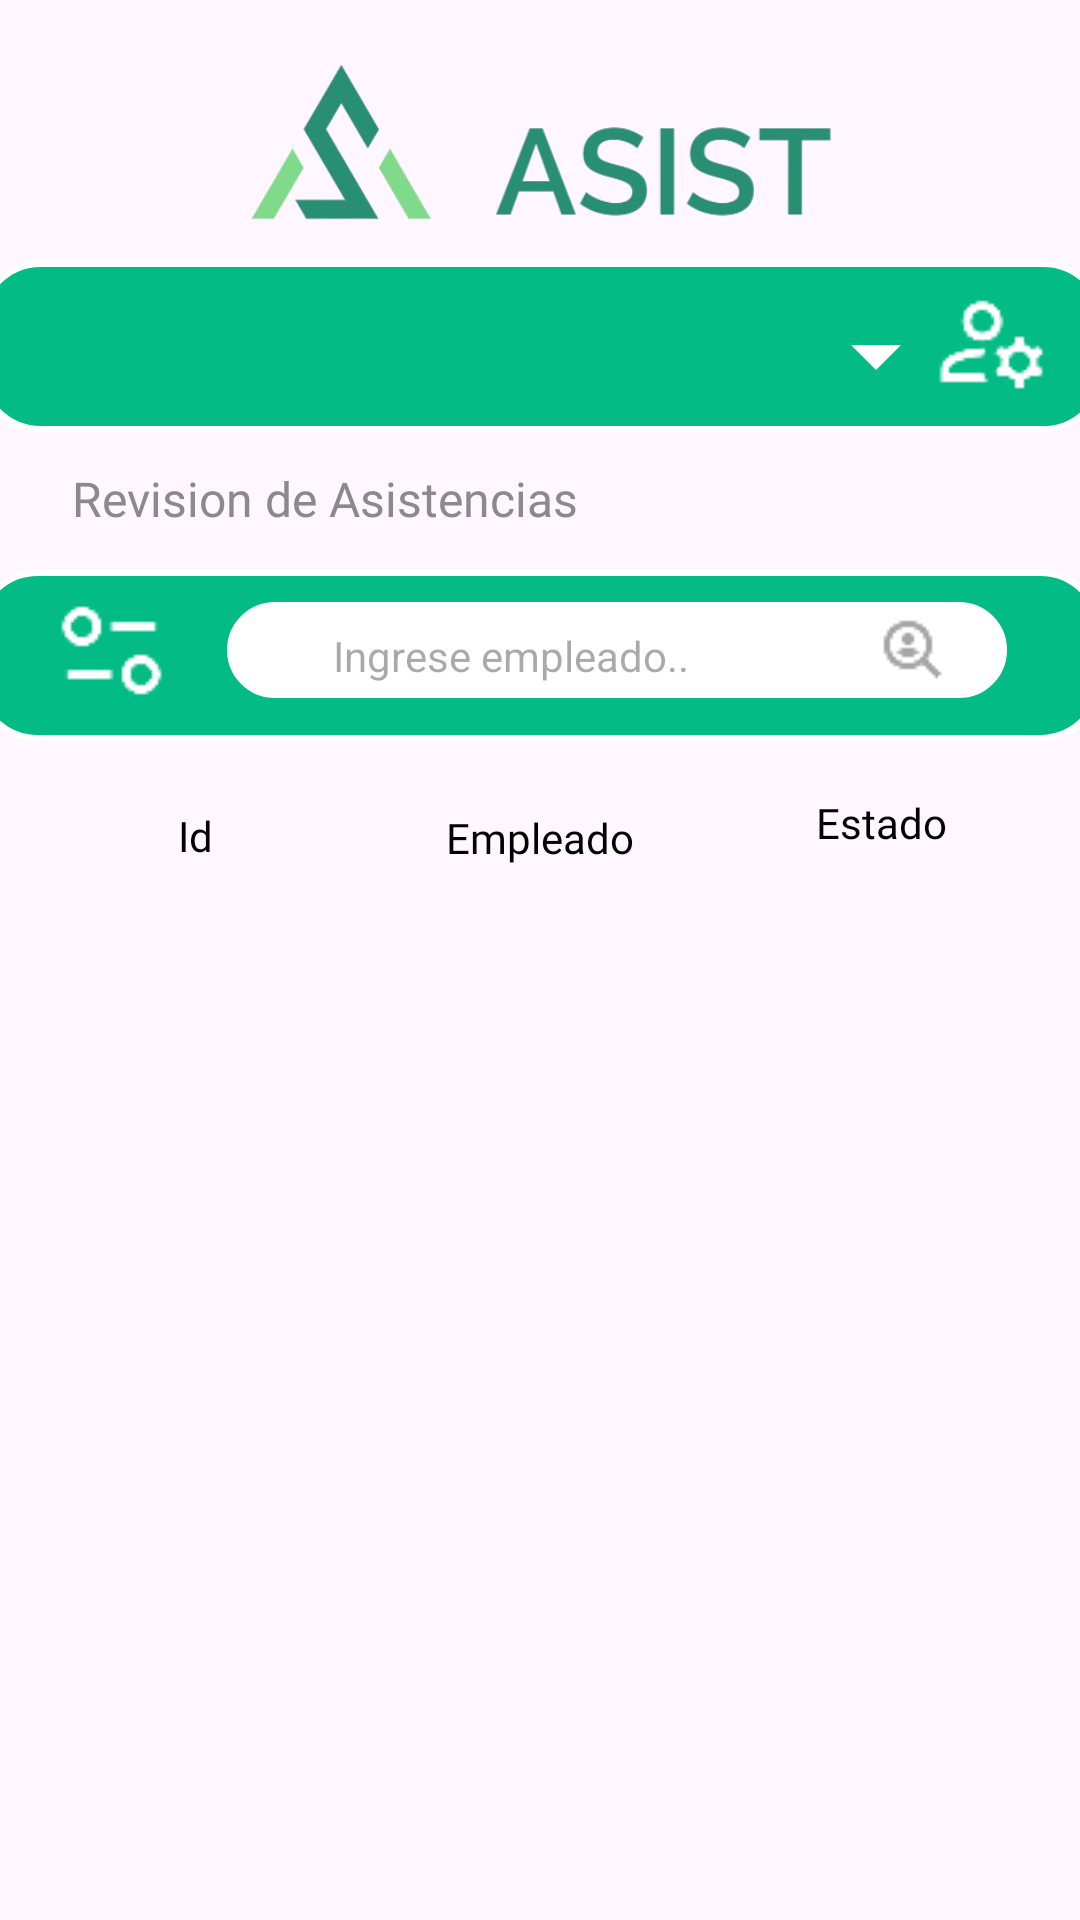

This screen was rendered from an Android layout file. Write that file and the resources it references.
<!-- AndroidManifest.xml: application theme Theme.Pantalla_principal -->
<!-- res/layout/fragment_home.xml -->
<?xml version="1.0" encoding="utf-8"?>
<androidx.constraintlayout.widget.ConstraintLayout xmlns:android="http://schemas.android.com/apk/res/android"
    xmlns:app="http://schemas.android.com/apk/res-auto"
    xmlns:tools="http://schemas.android.com/tools"
    android:layout_width="match_parent"
    android:layout_height="match_parent"
    tools:context=".ui.home.HomeFragment">

    <TextView
        android:id="@+id/text_home"
        android:layout_width="match_parent"
        android:layout_height="wrap_content"
        android:layout_marginStart="8dp"
        android:layout_marginTop="8dp"
        android:layout_marginEnd="8dp"
        android:textAlignment="center"
        android:textSize="20sp"
        android:visibility="invisible"
        app:layout_constraintBottom_toBottomOf="parent"
        app:layout_constraintEnd_toEndOf="parent"
        app:layout_constraintHorizontal_bias="0.0"
        app:layout_constraintStart_toStartOf="parent"
        app:layout_constraintTop_toTopOf="parent"
        app:layout_constraintVertical_bias="0.977" />

    <TextView
        android:layout_width="wrap_content"
        android:layout_height="wrap_content"
        android:fontFamily="@font/poppins_bold"
        android:text="Revision de Asistencias"
        android:textColor="#8a8a8a"
        android:textSize="16sp"
        app:layout_constraintBottom_toBottomOf="parent"
        app:layout_constraintEnd_toEndOf="parent"
        app:layout_constraintHorizontal_bias="0.125"
        app:layout_constraintStart_toStartOf="parent"
        app:layout_constraintTop_toTopOf="parent"
        app:layout_constraintVertical_bias="0.251" />

    <ImageView
        android:id="@+id/imageView"
        android:layout_width="266dp"
        android:layout_height="77dp"
        android:src="@drawable/logo_sinfondo"
        app:layout_constraintBottom_toBottomOf="parent"
        app:layout_constraintEnd_toEndOf="parent"
        app:layout_constraintHorizontal_bias="0.496"
        app:layout_constraintStart_toStartOf="parent"
        app:layout_constraintTop_toTopOf="parent"
        app:layout_constraintVertical_bias="0.024" />

    <ImageView
        android:id="@+id/imageView2"
        android:layout_width="376dp"
        android:layout_height="57dp"
        android:src="@drawable/fondo_icons"
        app:layout_constraintBottom_toBottomOf="parent"
        app:layout_constraintEnd_toEndOf="parent"
        app:layout_constraintHorizontal_bias="0.485"
        app:layout_constraintStart_toStartOf="parent"
        app:layout_constraintTop_toTopOf="parent"
        app:layout_constraintVertical_bias="0.149"
        tools:ignore="MissingConstraints" />

    <ImageView
        android:id="@+id/imageView3"
        android:layout_width="376dp"
        android:layout_height="57dp"
        android:src="@drawable/fondo_icons"
        app:layout_constraintBottom_toBottomOf="parent"
        app:layout_constraintEnd_toEndOf="parent"
        app:layout_constraintHorizontal_bias="0.542"
        app:layout_constraintStart_toStartOf="parent"
        app:layout_constraintTop_toTopOf="parent"
        app:layout_constraintVertical_bias="0.326"
        tools:ignore="MissingConstraints" />

    <ImageButton
        android:id="@+id/imageView4"
        android:layout_width="75dp"
        android:layout_height="61dp"
        android:background="@color/transparente"
        android:clickable="true"
        android:src="@drawable/icono_admin2"
        app:layout_constraintBottom_toBottomOf="parent"
        app:layout_constraintEnd_toEndOf="@+id/imageView2"
        app:layout_constraintHorizontal_bias="1.0"
        app:layout_constraintStart_toStartOf="parent"
        app:layout_constraintTop_toTopOf="parent"
        app:layout_constraintVertical_bias="0.144" />

    <ImageButton
        android:id="@+id/imageView5"
        android:layout_width="52dp"
        android:layout_height="18dp"
        android:background="@color/transparente"
        android:src="@drawable/baseline_arrow_drop_down_24"
        app:layout_constraintBottom_toBottomOf="parent"
        app:layout_constraintEnd_toEndOf="@+id/imageView2"
        app:layout_constraintHorizontal_bias="0.841"
        app:layout_constraintStart_toStartOf="parent"
        app:layout_constraintTop_toTopOf="parent"
        app:layout_constraintVertical_bias="0.176" />

    <ImageButton
        android:id="@+id/imageView6"
        android:layout_width="50dp"
        android:layout_height="43dp"
        android:background="@color/transparente"
        android:clickable="true"
        android:src="@drawable/icono_filtro"
        app:layout_constraintBottom_toBottomOf="parent"
        app:layout_constraintEnd_toStartOf="@+id/imageView7"
        app:layout_constraintHorizontal_bias="0.466"
        app:layout_constraintStart_toStartOf="parent"
        app:layout_constraintTop_toTopOf="parent"
        app:layout_constraintVertical_bias="0.327" />

    <ImageView
        android:id="@+id/imageView7"
        android:layout_width="260dp"
        android:layout_height="32dp"
        android:src="@drawable/fondo_buscar"
        app:layout_constraintBottom_toBottomOf="parent"
        app:layout_constraintEnd_toEndOf="parent"
        app:layout_constraintHorizontal_bias="0.756"
        app:layout_constraintStart_toStartOf="parent"
        app:layout_constraintTop_toTopOf="parent"
        app:layout_constraintVertical_bias="0.33" />

    <EditText
        android:id="@+id/editTextText3"
        android:layout_width="198dp"
        android:layout_height="44dp"
        android:backgroundTint="@color/white"
        android:ems="10"
        android:hint="Ingrese empleado.."
        android:inputType="text"
        android:textColorLink="#E8D8D8"
        android:textSize="14sp"
        app:layout_constraintBottom_toBottomOf="parent"
        app:layout_constraintEnd_toEndOf="parent"
        app:layout_constraintHorizontal_bias="0.661"
        app:layout_constraintStart_toStartOf="parent"
        app:layout_constraintTop_toTopOf="parent"
        app:layout_constraintVertical_bias="0.327" />

    <ImageButton
        android:id="@+id/imageView8"
        android:layout_width="36dp"
        android:layout_height="44dp"
        android:background="@color/transparente"
        android:clickable="true"
        android:src="@drawable/icono_lupa"
        app:layout_constraintBottom_toBottomOf="parent"
        app:layout_constraintEnd_toEndOf="parent"
        app:layout_constraintHorizontal_bias="0.882"
        app:layout_constraintStart_toStartOf="parent"
        app:layout_constraintTop_toTopOf="parent"
        app:layout_constraintVertical_bias="0.327" />

    <androidx.recyclerview.widget.RecyclerView
        android:id="@+id/recyclerView"
        android:layout_width="351dp"
        android:layout_height="250dp"
        app:layout_constraintBottom_toBottomOf="@+id/text_home"
        app:layout_constraintEnd_toEndOf="parent"
        app:layout_constraintStart_toStartOf="parent"
        app:layout_constraintTop_toBottomOf="@+id/imageView3" />

    <TextView
        android:id="@+id/textView2"
        android:layout_width="wrap_content"
        android:layout_height="wrap_content"
        android:fontFamily="@font/poppins_bold"
        android:text="Empleado"
        android:textColor="@color/black"
        android:textSize="14sp"
        app:layout_constraintBottom_toBottomOf="parent"
        app:layout_constraintEnd_toEndOf="parent"
        app:layout_constraintStart_toStartOf="parent"
        app:layout_constraintTop_toBottomOf="@+id/imageView3"
        app:layout_constraintVertical_bias="0.061" />

    <TextView
        android:id="@+id/textView"
        android:layout_width="wrap_content"
        android:layout_height="wrap_content"
        android:fontFamily="@font/poppins_bold"
        android:text="Id"
        android:textColor="@color/black"
        android:textSize="14sp"
        app:layout_constraintBottom_toBottomOf="parent"
        app:layout_constraintEnd_toStartOf="@+id/textView2"
        app:layout_constraintHorizontal_bias="0.432"
        app:layout_constraintStart_toStartOf="parent"
        app:layout_constraintTop_toBottomOf="@+id/imageView6"
        app:layout_constraintVertical_bias="0.08" />

    <TextView
        android:id="@+id/textView3"
        android:layout_width="69dp"
        android:layout_height="23dp"
        android:fontFamily="@font/poppins_bold"
        android:text="Estado"
        android:textAlignment="center"
        android:textColor="@color/black"
        android:textSize="14sp"
        app:layout_constraintBottom_toBottomOf="parent"
        app:layout_constraintEnd_toEndOf="parent"
        app:layout_constraintHorizontal_bias="0.891"
        app:layout_constraintStart_toStartOf="parent"
        app:layout_constraintTop_toTopOf="parent"
        app:layout_constraintVertical_bias="0.429" />
</androidx.constraintlayout.widget.ConstraintLayout>
<!-- resources referenced by this layout -->
<resources>
  <color name="black">#FF000000</color>
  <color name="transparente">#00000000</color>
  <color name="white">#FFFFFFFF</color>
  <!-- drawable baseline_arrow_drop_down_24 (drawable) -->
  <vector xmlns:android="http://schemas.android.com/apk/res/android" android:height="40dp" android:tint="#FFFFFF" android:viewportHeight="24" android:viewportWidth="24" android:width="40dp">
        
      <path android:fillColor="@android:color/white" android:pathData="M7,10l5,5 5,-5z"/>
      
  </vector>
  <!-- drawable fondo_buscar (drawable) -->
  <shape xmlns:android="http://schemas.android.com/apk/res/android"
      android:shape="rectangle">
  
      <solid android:color="#fff" /> 
      <corners android:radius="65dp" />   
      <stroke
          android:width="2dp"
          android:color="#FFF" />     
  
  </shape>
  <!-- drawable fondo_icons (drawable) -->
  <shape xmlns:android="http://schemas.android.com/apk/res/android"
      android:shape="rectangle">
  
      <solid android:color="#03bb85" /> 
      <corners android:radius="20dp" />   
      <stroke
          android:width="2dp"
          android:color="#FFF" />     
  
  </shape>
  <!-- drawable icono_admin2: png bitmap (drawable, 887 bytes) -->
  <!-- drawable icono_filtro: png bitmap (drawable, 706 bytes) -->
  <!-- drawable icono_lupa: png bitmap (drawable, 585 bytes) -->
  <!-- drawable logo_sinfondo: png bitmap (drawable, 43178 bytes) -->
  <style name="Theme.Pantalla_principal" parent="Base.Theme.Pantalla_principal" />
  <style name="Base.Theme.Pantalla_principal" parent="Theme.Material3.DayNight.NoActionBar">
          
          
      </style>
</resources>
